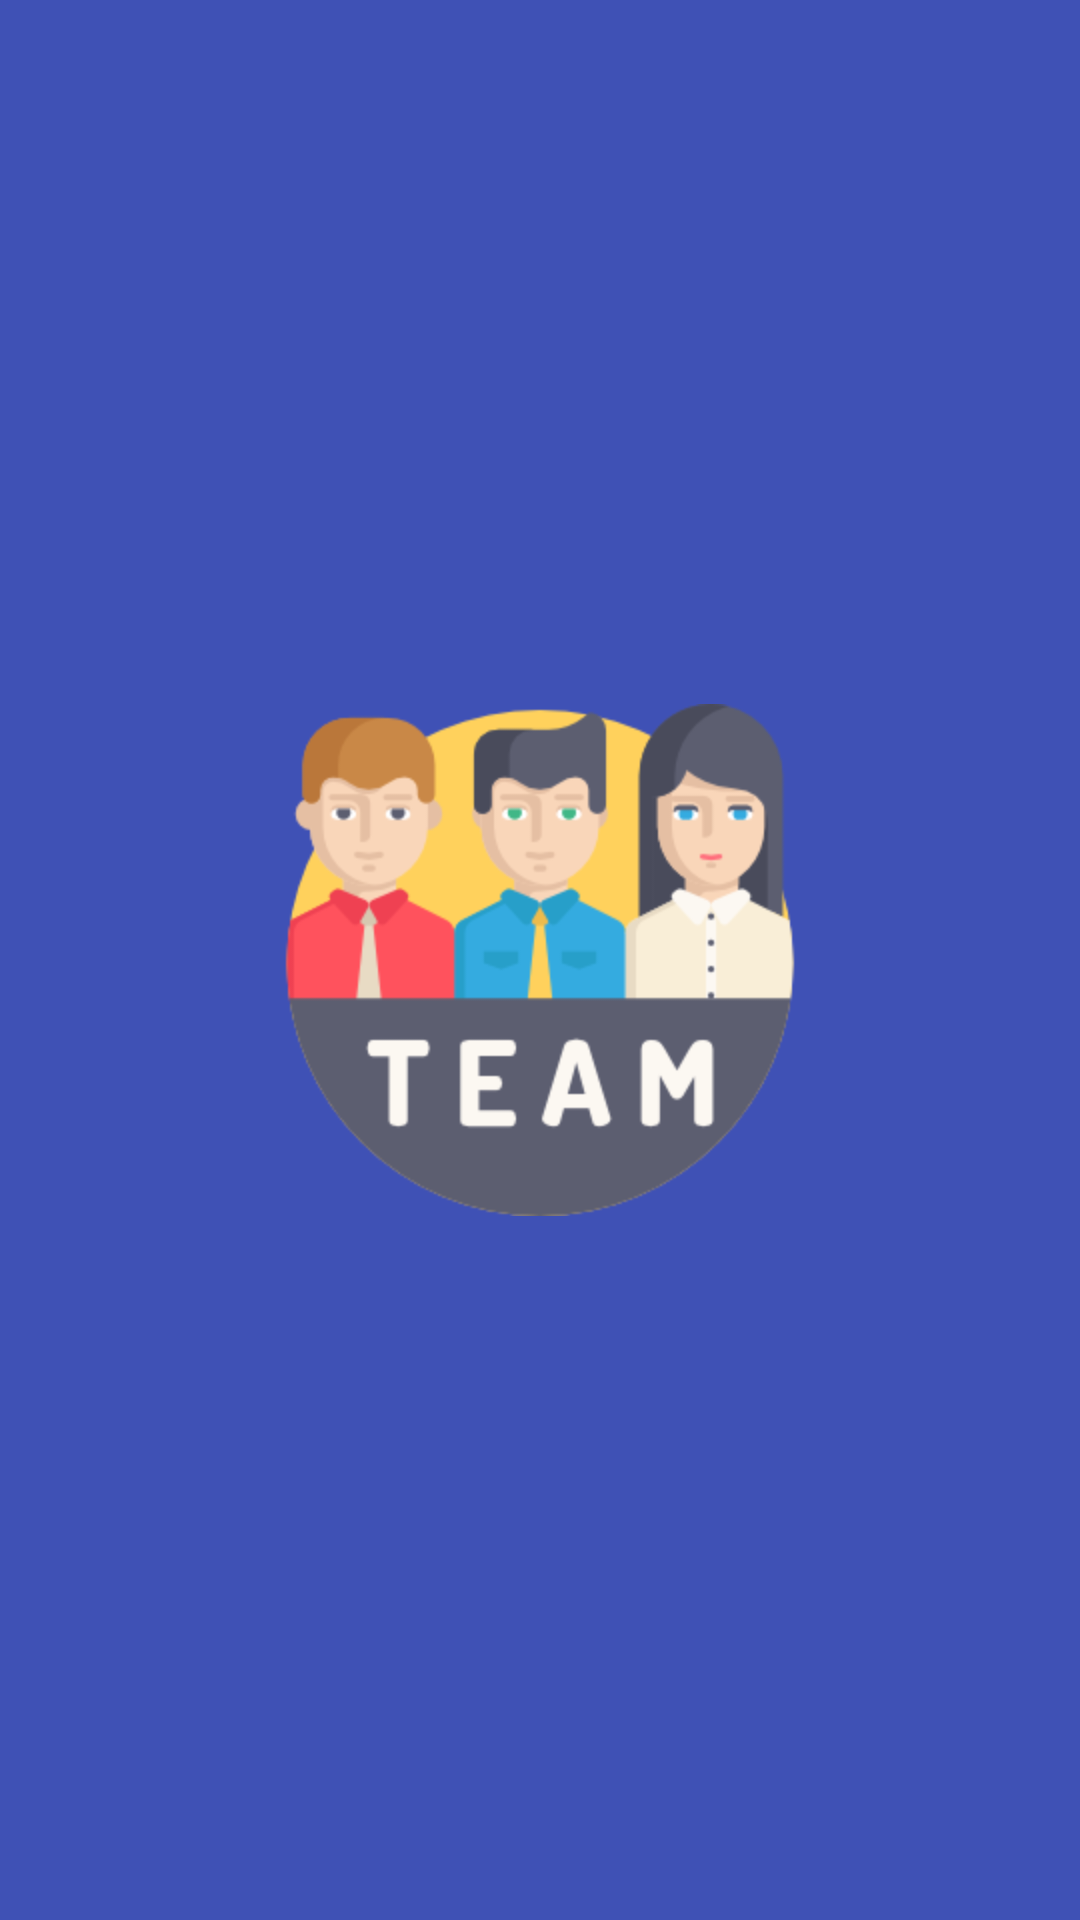

The Android layout XML behind this screen, and the referenced resources:
<!-- AndroidManifest.xml: application theme AppTheme -->
<!-- res/layout/fragment_introduced_3.xml -->
<?xml version="1.0" encoding="utf-8"?>
<RelativeLayout xmlns:android="http://schemas.android.com/apk/res/android"
    android:layout_width="match_parent"
    android:layout_height="match_parent"
    android:background="@color/colorPrimary"
    android:orientation="vertical"
    android:padding="@dimen/activity_horizontal_margin">

    <ImageView
        android:layout_width="wrap_content"
        android:layout_height="wrap_content"
        android:layout_centerInParent="true"
        android:src="@drawable/team" />
</RelativeLayout>
<!-- resources referenced by this layout -->
<resources>
  <color name="colorPrimary">#3F51B5</color>
  <dimen name="activity_horizontal_margin">16dp</dimen>
  <!-- drawable team: png bitmap (drawable-hdpi, 22598 bytes) -->
  <style name="AppTheme" parent="Theme.AppCompat.Light.NoActionBar">
          
          <item name="colorPrimary">@color/colorPrimary</item>
          <item name="colorPrimaryDark">@color/colorPrimaryDark</item>
          <item name="colorAccent">@color/colorAccent</item>
      </style>
  <color name="colorPrimaryDark">#303F9F</color>
  <color name="colorAccent">#FF4081</color>
</resources>
